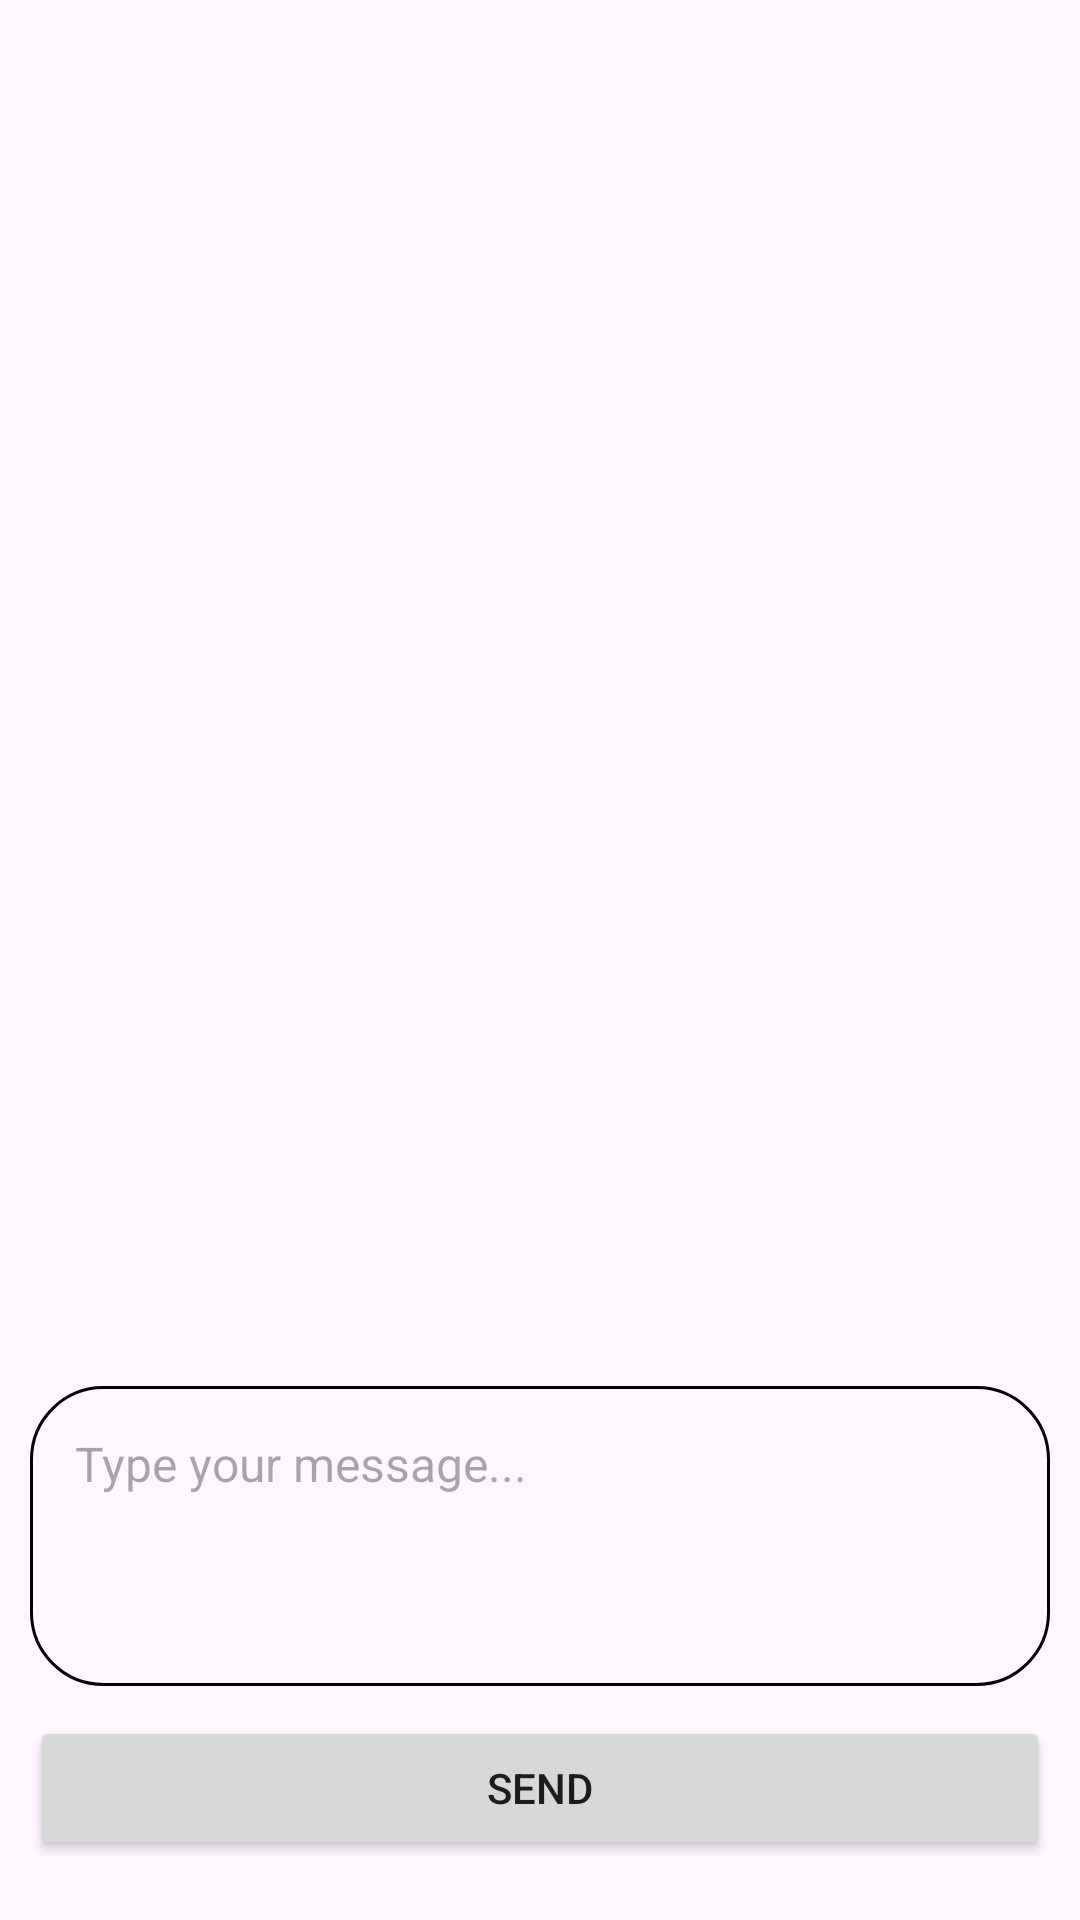

Reconstruct the res/layout file that produces this screen, plus the resources it refers to.
<!-- AndroidManifest.xml: application theme Theme.ChatAppV2 -->
<!-- res/layout/activity_chat.xml -->
<?xml version="1.0" encoding="utf-8"?>
<androidx.constraintlayout.widget.ConstraintLayout xmlns:android="http://schemas.android.com/apk/res/android"
    xmlns:app="http://schemas.android.com/apk/res-auto"
    xmlns:tools="http://schemas.android.com/tools"
    android:id="@+id/chat"
    android:layout_width="match_parent"
    android:layout_height="match_parent"
    android:fitsSystemWindows="true"
    tools:context=".ChatActivity">

    <androidx.recyclerview.widget.RecyclerView
        android:id="@+id/rv_chat"
        android:layout_width="match_parent"
        android:layout_height="0dp"
        android:layout_marginStart="8dp"
        android:layout_marginTop="40dp"
        android:layout_marginEnd="8dp"
        android:layout_marginBottom="10dp"
        android:clipToPadding="false"
        android:orientation="vertical"
        android:overScrollMode="never"
        android:padding="20dp"
        app:layoutManager="androidx.recyclerview.widget.LinearLayoutManager"
        app:layout_constraintBottom_toTopOf="@+id/et_message"
        app:layout_constraintEnd_toEndOf="parent"
        app:layout_constraintStart_toStartOf="parent"
        app:layout_constraintTop_toTopOf="parent" />

    <Button
        android:id="@+id/btn_send"
        android:layout_width="0dp"
        android:layout_height="wrap_content"
        android:layout_marginStart="10dp"
        android:layout_marginEnd="10dp"
        android:layout_marginBottom="20dp"
        android:text="@string/Send"
        app:layout_constraintBottom_toBottomOf="parent"
        app:layout_constraintEnd_toEndOf="parent"
        app:layout_constraintStart_toStartOf="parent" />

    <EditText
        android:id="@+id/et_message"
        android:layout_width="0dp"
        android:layout_height="100dp"
        android:layout_marginStart="10dp"
        android:layout_marginEnd="10dp"
        android:layout_marginBottom="10dp"
        android:background="@drawable/ic_circle"
        android:ems="10"
        android:gravity="start|top"
        android:hint="@string/MessageHint"
        android:inputType="textMultiLine"
        android:paddingLeft="15dp"
        android:paddingTop="15dp"
        android:paddingRight="15dp"
        android:paddingBottom="10dp"
        android:textColor="@color/colorBlack"
        android:textSize="16dp"
        app:layout_constraintBottom_toTopOf="@+id/btn_send"
        app:layout_constraintEnd_toEndOf="parent"
        app:layout_constraintHorizontal_bias="0.0"
        app:layout_constraintStart_toStartOf="parent" />

</androidx.constraintlayout.widget.ConstraintLayout>
<!-- resources referenced by this layout -->
<resources>
  <color name="colorBlack">#000000</color>
  <!-- drawable ic_circle (drawable) -->
  <?xml version="1.0" encoding="utf-8"?>
  <shape xmlns:android="http://schemas.android.com/apk/res/android"
      android:shape="rectangle">
      <corners android:radius="24dp"/>
      <stroke
          android:width="1dp"
          android:color="@color/black" />
  </shape>
  <string name="MessageHint">Type your message...</string>
  <string name="Send">Send</string>
  <style name="Theme.ChatAppV2" parent="Base.Theme.ChatAppV2" />
  <color name="black">#FF000000</color>
  <style name="Base.Theme.ChatAppV2" parent="Theme.Material3.DayNight.NoActionBar">
          
          
      </style>
</resources>
